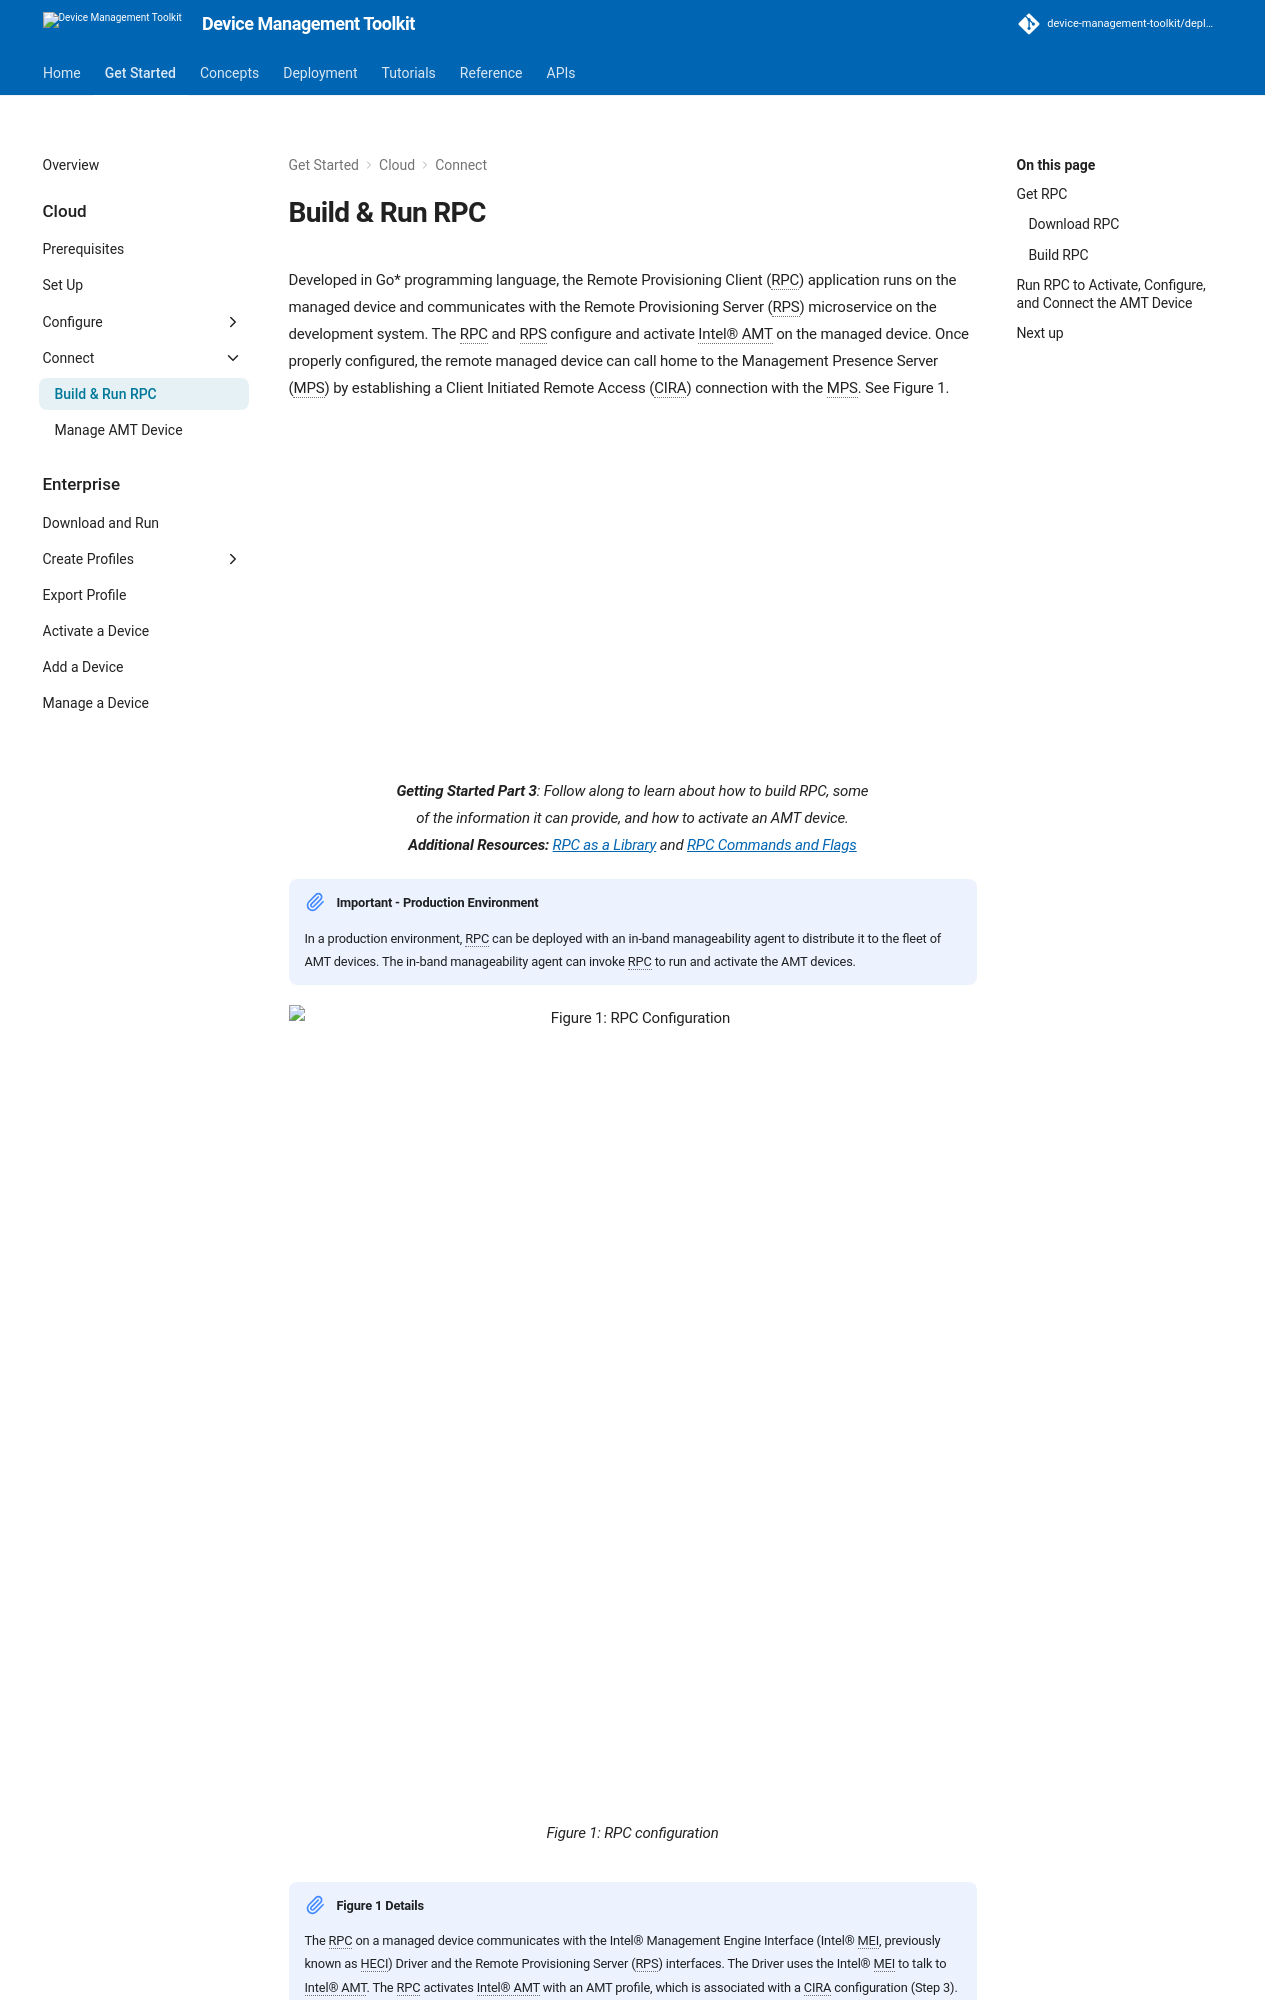

repository: device-management-toolkit/docs · page: 2.40/GetStarted/Cloud/buildRPC/index.html · generator: mkdocs


Developed in Go* programming language, the Remote Provisioning Client (RPC) application runs on the managed device and communicates with the Remote Provisioning Server (RPS) microservice on the development system. The RPC and RPS configure and activate Intel® AMT on the managed device. Once properly configured, the remote managed device can call home to the Management Presence Server (MPS) by establishing a Client Initiated Remote Access (CIRA) connection with the MPS. See Figure 1.

<div style="text-align:center;">
  <iframe width="600" height="337" src="https://www.youtube.com/embed/z9Ia317L0Kk" title="YouTube video player" frameborder="0" allow="accelerometer; autoplay; clipboard-write; encrypted-media; gyroscope; picture-in-picture" allowfullscreen></iframe>
  <figcaption><b>Getting Started Part 3</b>: Follow along to learn about how to build RPC, some of the information it can provide, and how to activate an AMT device. <b>Additional Resources: </b><a href="../../Reference/RPC/v2/libraryRPC.md">RPC as a Library</a> and <a href="../../Reference/RPC/v2/commandsRPC.md">RPC Commands and Flags</a></figcaption>
</div>

!!! important "Important - Production Environment"
    In a production environment, RPC can be deployed with an in-band manageability agent to distribute it to the fleet of AMT devices. The in-band manageability agent can invoke RPC to run and activate the AMT devices.


<figure class="figure-image">
<img width="800" height="450" src="../../assets/images/diagrams/RPC_Overview.svg" style="height:800px;"alt="Figure 1: RPC Configuration">
<figcaption>Figure 1: RPC configuration</figcaption>
</figure>

!!! note "Figure 1 Details"
    The RPC on a managed device communicates with the Intel® Management Engine Interface (Intel® MEI, previously known as HECI) Driver and the Remote Provisioning Server (RPS) interfaces. The Driver uses the Intel® MEI to talk to Intel® AMT. The RPC activates Intel® AMT with an AMT profile, which is associated with a CIRA configuration (Step 3). The profile, which also distinguishes between Client Control Mode (CCM) or Admin Control Mode (ACM), and configuration were created in [Create a CIRA Config](createCIRAConfig.md) or [Create an AMT Profile](createProfileACM.md). After running RPC with a profile, Intel® AMT will establish a CIRA connection with the MPS (Step 4) allowing MPS to manage the remote device and issue AMT commands (Step 5).

##  Get RPC

There are two ways to get the RPC-Go binary:

- [Download from the RPC-Go GitHub Repo Releases](#download-rpc)
- [Build the RPC-Go binary using Go](#build-rpc)

See steps below for both options.

<br>

### Download RPC

Download the latest RPC-Go version from the [RPC-Go GitHub Repo Releases Page](https://github.com/device-management-toolkit/rpc-go/releases) for the Operating System of the AMT device (Windows or Linux).

After downloading, continue on to [Run RPC to Activate, Configure, and Connect the AMT Device](#run-rpc-to-activate-configure-and-connect-the-amt-device).

<br>
